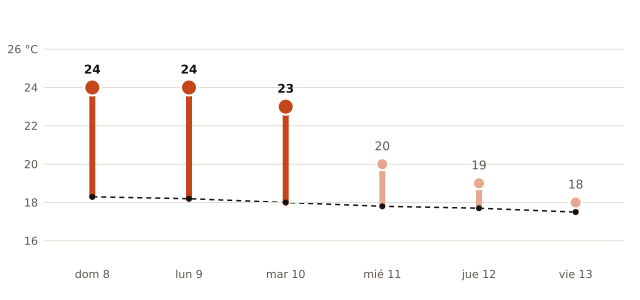

The table this chart was drawn from, first rows:
fecha, máxima_prevista_C, máxima_normal_1991_2020_C
2026-11-08, 24, 18.3
2026-11-09, 24, 18.2
2026-11-10, 23, 18.0
2026-11-11, 20, 17.8
2026-11-12, 19, 17.7
2026-11-13, 18, 17.5
